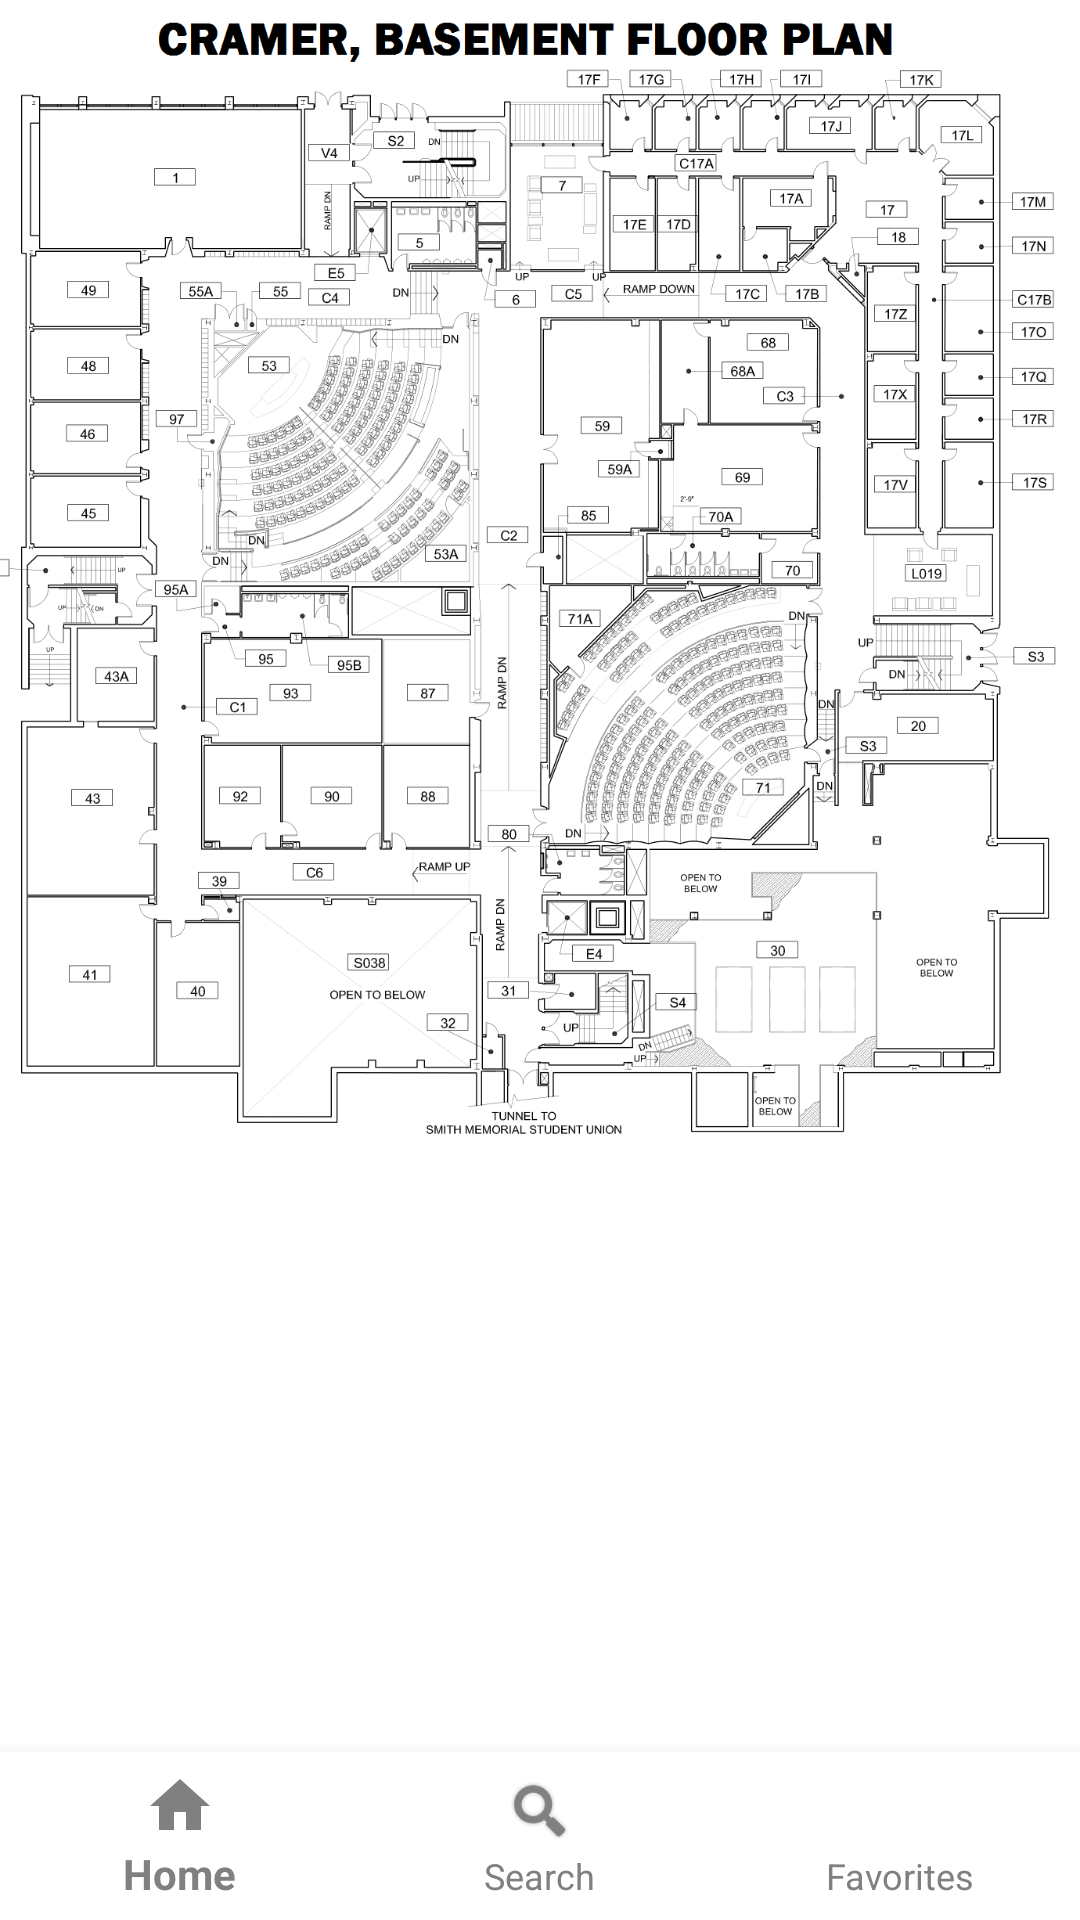

Write the Android layout XML for this screen, with the resource values it uses.
<!-- AndroidManifest.xml: application theme AppTheme -->
<!-- res/layout/activity_room.xml -->
<?xml version="1.0" encoding="utf-8"?>
<RelativeLayout xmlns:android="http://schemas.android.com/apk/res/android"
    xmlns:app="http://schemas.android.com/apk/res-auto"
    android:orientation="vertical" android:layout_width="match_parent"
    android:layout_height="match_parent"
    android:background="@drawable/whitebg">

    <ImageView
        android:id="@+id/chosenRoom"
        android:layout_width="wrap_content"
        android:layout_height="wrap_content"
        app:srcCompat="@drawable/cramer"
        android:scaleType="fitStart"/>

    <android.support.design.widget.BottomNavigationView
        android:id="@+id/navigation"
        android:layout_width="match_parent"
        android:layout_height="wrap_content"
        android:layout_gravity="bottom"
        android:background="@android:color/white"
        app:menu="@menu/navigation"
        android:layout_alignParentBottom = "true"
        app:itemIconTint="#808080"
        app:itemTextColor="#808080"/>
</RelativeLayout>
<!-- resources referenced by this layout -->
<resources>
  <!-- drawable cramer: png bitmap (drawable, 413858 bytes) -->
  <!-- drawable whitebg: png bitmap (drawable, 3900 bytes) -->
  <style name="AppTheme" parent="Theme.AppCompat.Light.DarkActionBar">
          
          <item name="colorPrimary">@color/colorPrimary</item>
          <item name="colorPrimaryDark">@color/colorPrimary</item>
          <item name="colorAccent">@color/colorSecondary</item>
          <item name="android:windowBackground">@color/colorSecondary</item> 
          <item name="android:textColor">@android:color/black</item>
          <item name="windowActionBar">false</item> 
          <item name="windowNoTitle">true</item> 
      </style>
  <color name="colorPrimary">#6a7f10</color>
  <color name="colorSecondary">#FFFFFF</color>
</resources>
